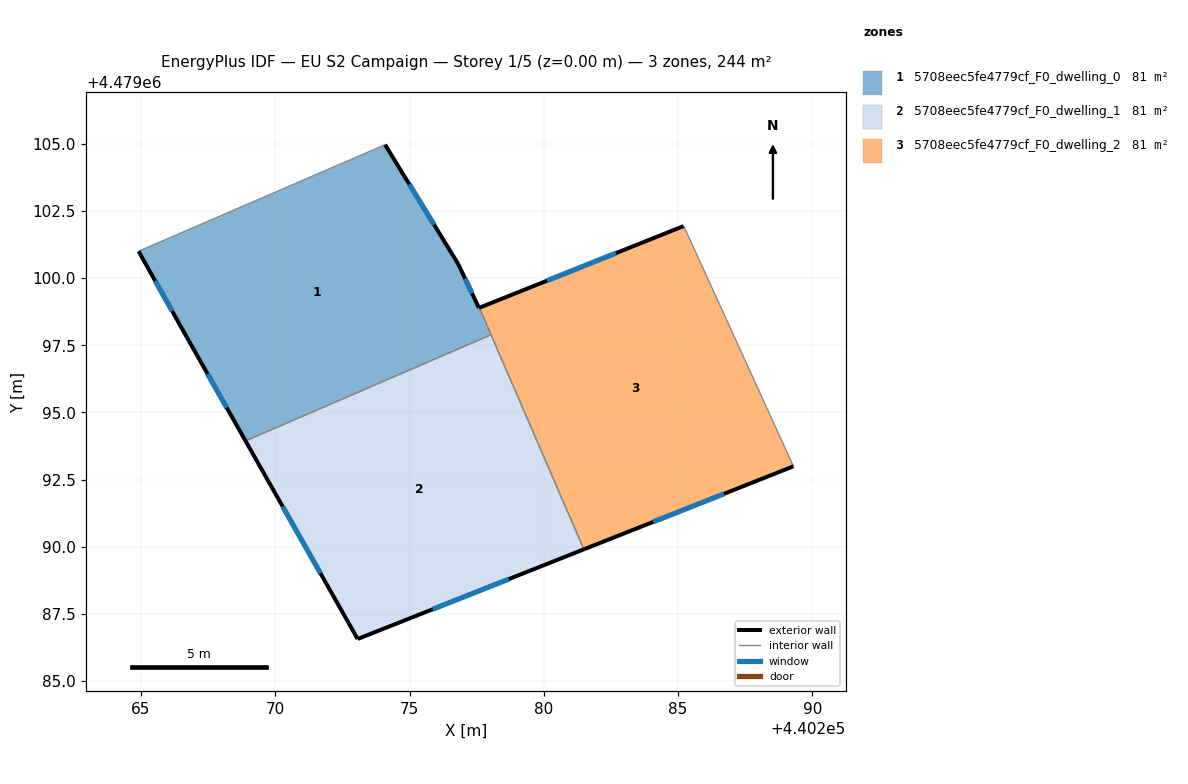
=== STOREY PLAN SPEC (per zone: floor XY polygon, exterior-wall plan segments, windows/doors) ===
zone 1: 5708eec5fe4779cf_F0_dwelling_0  (81.4 m²)
  floor: (440274.09, 4479104.97) (440276.82, 4479100.52) (440277.59, 4479098.89) (440277.60, 4479098.90) (440278.04, 4479097.89) (440268.89, 4479093.94) (440266.78, 4479097.67) (440264.91, 4479101.00)
  exterior wall: (440266.78, 4479097.67) – (440268.89, 4479093.94)  [4.3 m]
    window: (440267.48, 4479096.43) – (440268.19, 4479095.17)  [1.5 m²]
  exterior wall: (440264.91, 4479101.00) – (440266.78, 4479097.67)  [3.8 m]
    window: (440265.53, 4479099.90) – (440266.16, 4479098.77)  [1.3 m²]
  exterior wall: (440276.82, 4479100.52) – (440274.09, 4479104.97)  [5.2 m]
    window: (440275.91, 4479101.99) – (440274.99, 4479103.49)  [1.8 m²]
  exterior wall: (440277.59, 4479098.89) – (440276.82, 4479100.52)  [1.8 m]
    window: (440277.33, 4479099.43) – (440277.07, 4479099.98)  [0.6 m²]
  exterior wall: (440277.60, 4479098.90) – (440277.59, 4479098.89)  [0.0 m]
  interior walls: 3
zone 2: 5708eec5fe4779cf_F0_dwelling_1  (81.4 m²)
  floor: (440278.04, 4479097.89) (440281.49, 4479089.90) (440273.07, 4479086.56) (440268.89, 4479093.94)
  exterior wall: (440268.89, 4479093.94) – (440273.07, 4479086.56)  [8.5 m]
    window: (440270.28, 4479091.49) – (440271.68, 4479089.01)  [2.9 m²]
  exterior wall: (440273.07, 4479086.56) – (440281.49, 4479089.90)  [9.1 m]
    window: (440275.86, 4479087.67) – (440278.70, 4479088.79)  [3.1 m²]
  interior walls: 2
zone 3: 5708eec5fe4779cf_F0_dwelling_2  (81.4 m²)
  floor: (440285.27, 4479101.83) (440289.30, 4479092.99) (440281.49, 4479089.90) (440277.60, 4479098.90) (440285.21, 4479101.94)
  exterior wall: (440281.49, 4479089.90) – (440289.30, 4479092.99)  [8.4 m]
    window: (440284.08, 4479090.92) – (440286.71, 4479091.97)  [2.9 m²]
  exterior wall: (440285.21, 4479101.94) – (440277.60, 4479098.90)  [8.2 m]
    window: (440282.69, 4479100.93) – (440280.12, 4479099.91)  [2.8 m²]
  interior walls: 4

=== DERIVED (storey summary) ===
Building: EU S2 Campaign
Storey: 1 of 5  (floor level z = 0.00 m)
Storey gross floor area: 244.2 m²
Zones on this storey: 3
  - 5708eec5fe4779cf_F0_dwelling_0: floor 81.4 m²; exterior wall 15.1 m (45.4 m²); 4 window(s) 5.2 m²; WWR 11.3%
  - 5708eec5fe4779cf_F0_dwelling_1: floor 81.4 m²; exterior wall 17.5 m (52.6 m²); 2 window(s) 6.0 m²; WWR 11.4%
  - 5708eec5fe4779cf_F0_dwelling_2: floor 81.4 m²; exterior wall 16.6 m (49.8 m²); 2 window(s) 5.7 m²; WWR 11.4%
Zone adjacency (shared interzone walls):
  - 5708eec5fe4779cf_F0_dwelling_0 ↔ 5708eec5fe4779cf_F0_dwelling_1
  - 5708eec5fe4779cf_F0_dwelling_0 ↔ 5708eec5fe4779cf_F0_dwelling_2
  - 5708eec5fe4779cf_F0_dwelling_1 ↔ 5708eec5fe4779cf_F0_dwelling_2